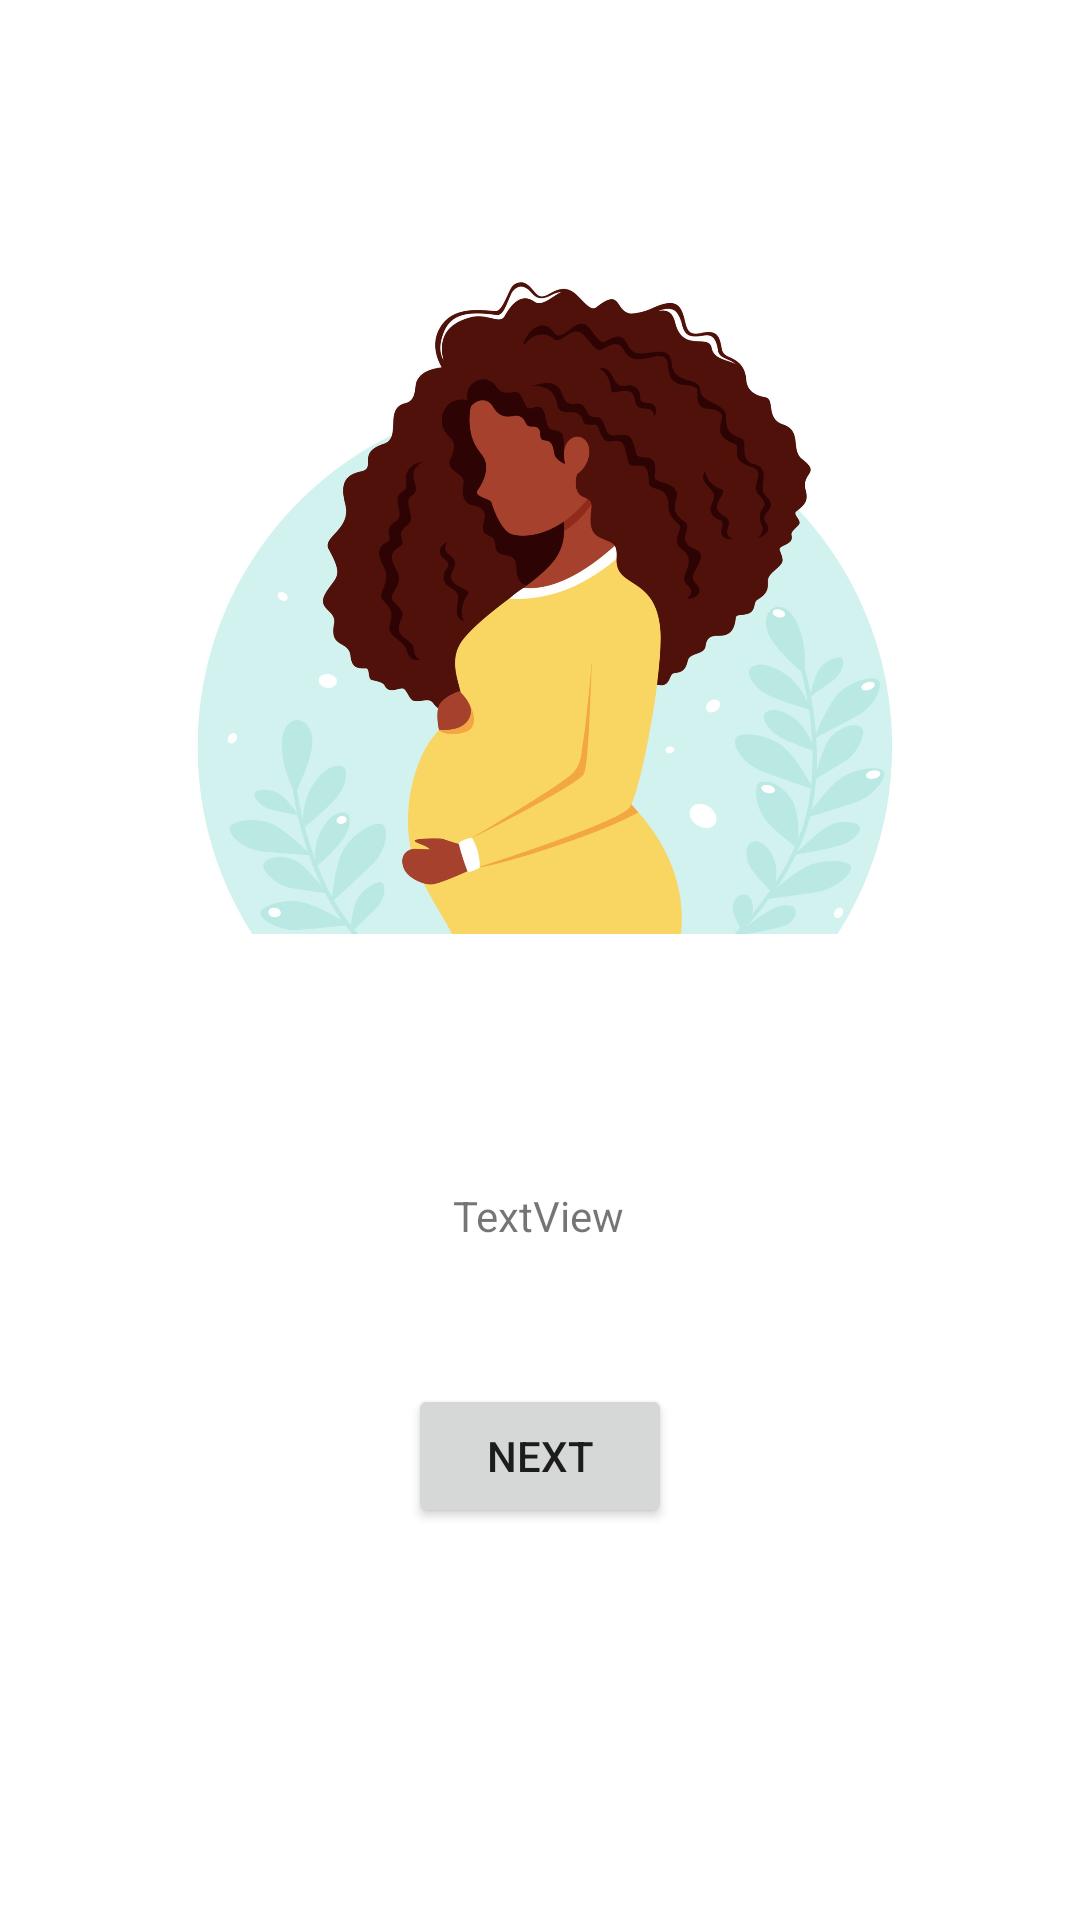

Here is an Android app screen rendered from its layout file. Give the layout XML and the strings, colors and styles it references.
<!-- AndroidManifest.xml: application theme Theme.Pregnancy_App -->
<!-- res/layout/onboarding1_layout_resource_file.xml -->
<?xml version="1.0" encoding="utf-8"?>
<androidx.constraintlayout.widget.ConstraintLayout xmlns:android="http://schemas.android.com/apk/res/android"
    xmlns:app="http://schemas.android.com/apk/res-auto"
    xmlns:tools="http://schemas.android.com/tools"
    android:layout_width="match_parent"
    android:layout_height="match_parent">

    <Button
        android:id="@+id/button_onboarding1"
        android:layout_width="wrap_content"
        android:layout_height="wrap_content"
        android:layout_marginBottom="84dp"
        android:text="Next"
        app:layout_constraintBottom_toBottomOf="parent"
        app:layout_constraintEnd_toEndOf="parent"
        app:layout_constraintStart_toStartOf="parent"
        app:layout_constraintTop_toBottomOf="@+id/textView3" />

    <TextView
        android:id="@+id/textView3"
        android:layout_width="wrap_content"
        android:layout_height="wrap_content"
        android:text="TextView"
        app:layout_constraintTop_toBottomOf="@+id/imageView3"
        app:layout_constraintBottom_toTopOf="@+id/button_onboarding1"
        app:layout_constraintEnd_toEndOf="parent"
        app:layout_constraintHorizontal_bias="0.498"
        app:layout_constraintStart_toStartOf="parent"
        tools:layout_editor_absoluteY="502dp" />
    

    <ImageView
        android:id="@+id/imageView3"
        android:layout_width="284dp"
        android:layout_height="302dp"
        app:layout_constraintBottom_toTopOf="@+id/textView3"
        app:layout_constraintEnd_toEndOf="parent"
        app:layout_constraintHorizontal_bias="0.496"
        app:layout_constraintStart_toStartOf="parent"
        app:layout_constraintTop_toTopOf="parent"
        app:layout_constraintVertical_bias="0.7"
        app:srcCompat="@drawable/pregnant_image_3" />
</androidx.constraintlayout.widget.ConstraintLayout>
<!-- resources referenced by this layout -->
<resources>
  <!-- drawable pregnant_image_3: jpg bitmap (drawable, 118161 bytes) -->
  <style name="Theme.Pregnancy_App" parent="Theme.MaterialComponents.DayNight.NoActionBar">
          
          <item name="colorPrimary">@color/darkGray</item>
          <item name="colorPrimaryVariant">@color/black</item>
          <item name="colorOnPrimary">@color/white</item>
          <item name="android:statusBarColor" tools:targetApi="l">?attr/colorPrimaryVariant</item>
      </style>
  <color name="darkGray">#222</color>
  <color name="black">#FF000000</color>
  <color name="white">#FFFFFFFF</color>
</resources>
